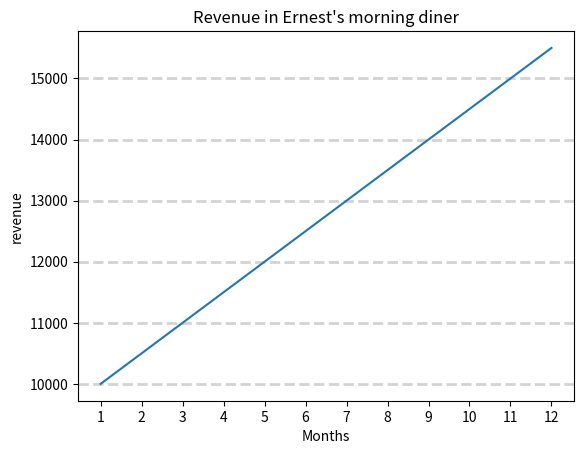

Python code for this plot:
import matplotlib.pyplot as plt

# This is going to be where I create the grid to show the revenue by my coffee shop☕
# Grids make plots easier by adding a reference line

months = [1, 2, 3, 4, 5, 6, 7, 8, 9, 10, 11, 12]
revenue = [10000, 10500, 11000, 11500, 12000, 12500, 13000, 13500, 14000, 14500, 15000, 15500]


plt.grid(axis="y",
         linewidth=2,
         color="lightgrey",
         linestyle="dashed")

plt.title("Revenue in Ernest's morning diner")
plt.xlabel("Months")
plt.ylabel("revenue")
plt.plot(months, revenue)
plt.xticks(months)
plt.show()
